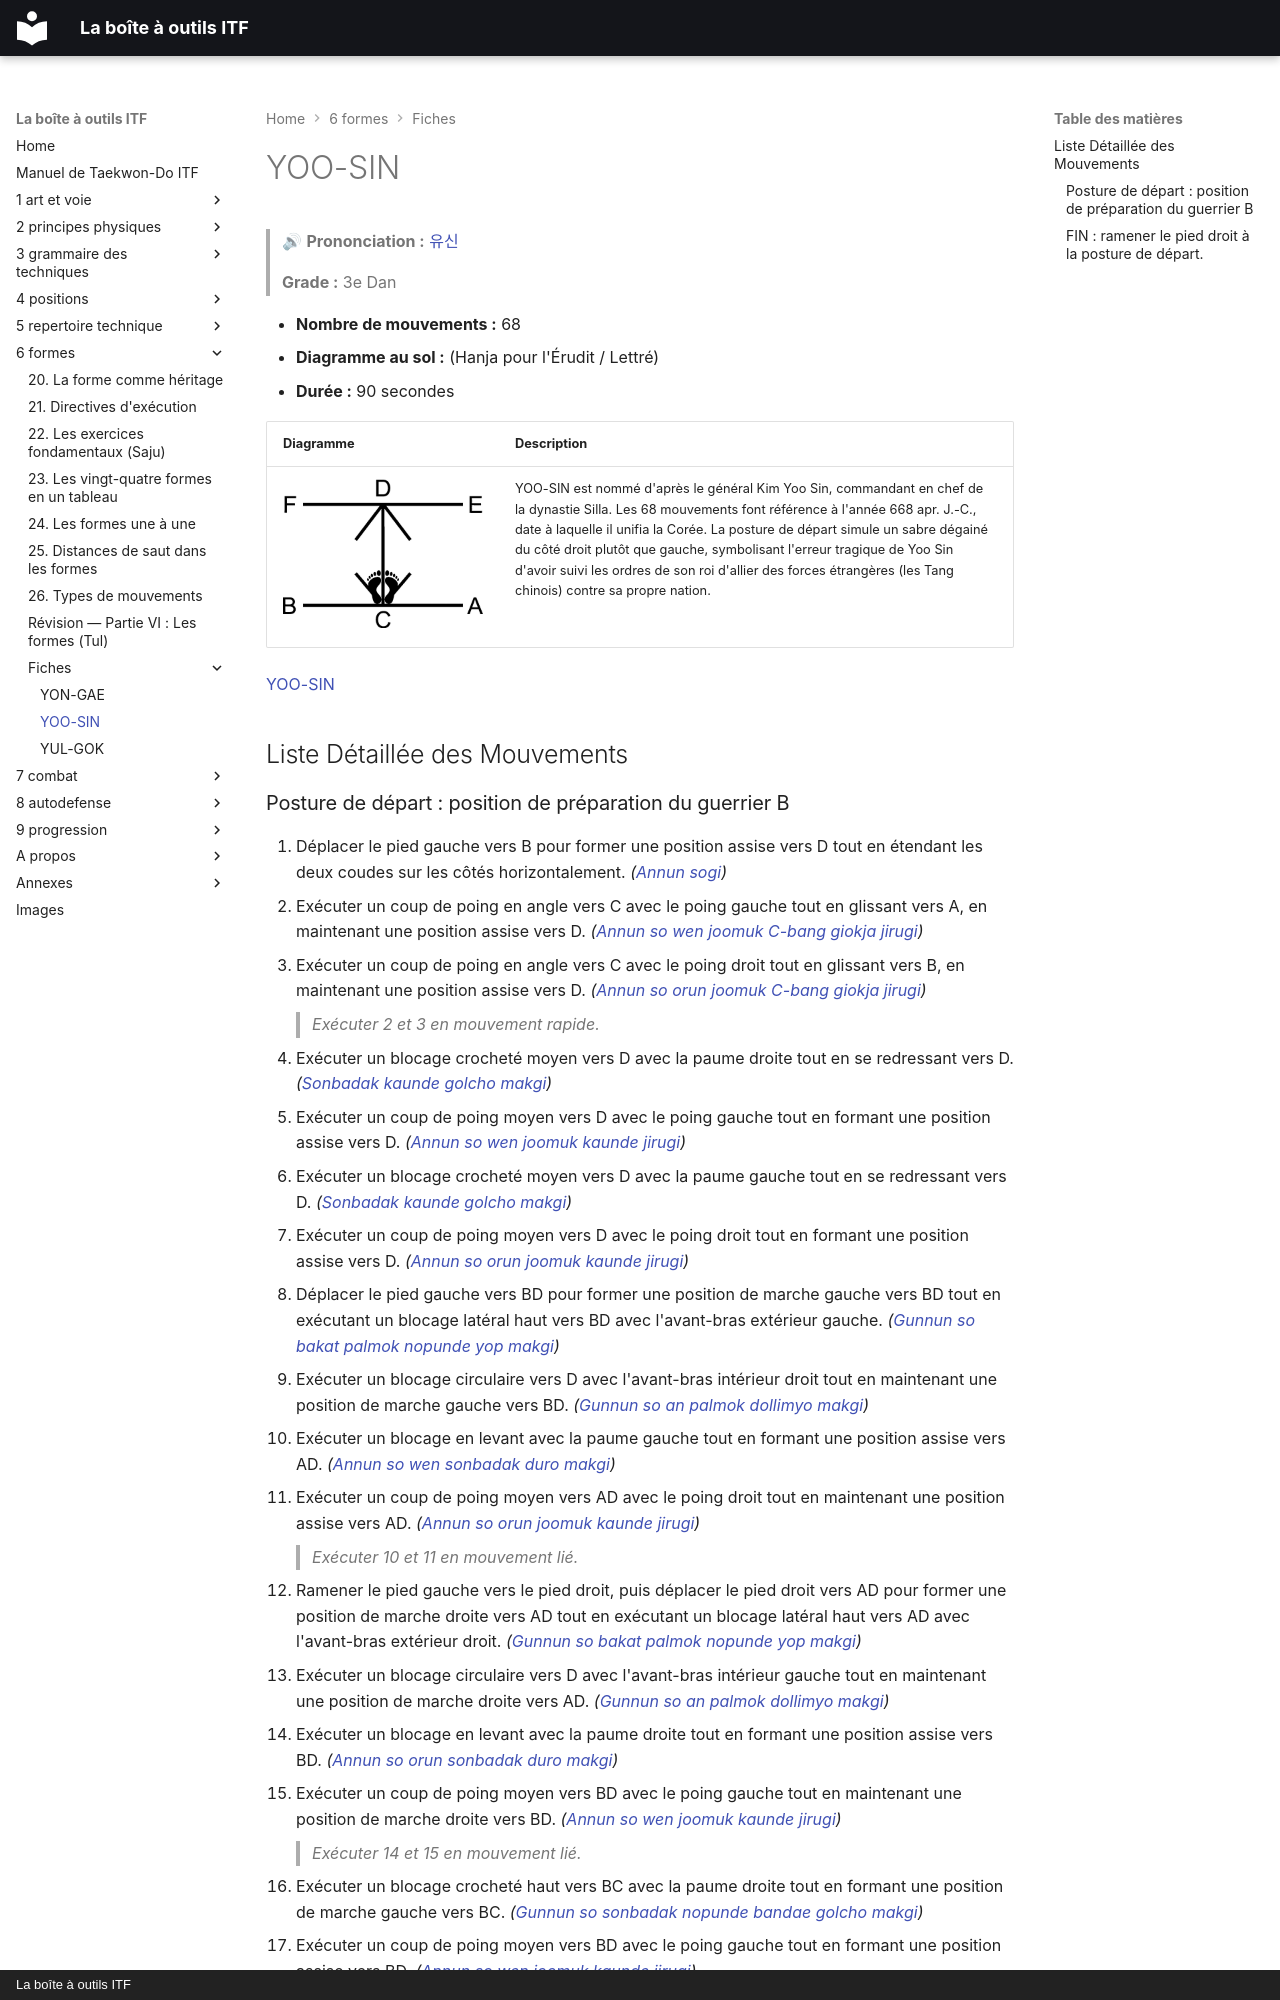

repository: yvmori1/La-boite-outils-ITF · page: 6-formes/fiches/yoo-sin/index.html · generator: mkdocs · copyright: La boîte à outils ITF

# YOO-SIN

> 🔊 **Prononciation :** [유신](../../audio/tul/yoo-sin.m4a)

> **Grade :** 3e Dan

* **Nombre de mouvements :** 68
* **Diagramme au sol :** (Hanja pour l'Érudit / Lettré)
* **Durée :** 90 secondes

| Diagramme | Description |
| ------ | ------ |
| ![**士**](../../images/tul/yoo-sin.png) | YOO-SIN est nommé d'après le général Kim Yoo Sin, commandant en chef de la dynastie Silla. Les 68 mouvements font référence à l'année 668 apr. J.-C., date à laquelle il unifia la Corée. La posture de départ simule un sabre dégainé du côté droit plutôt que gauche, symbolisant l'erreur tragique de Yoo Sin d'avoir suivi les ordres de son roi d'allier des forces étrangères (les Tang chinois) contre sa propre nation. |

[YOO-SIN](https://youtu.be/JOAeFLPXgFc?si=ENMVuJWWswqnYmFY)

## Liste Détaillée des Mouvements
